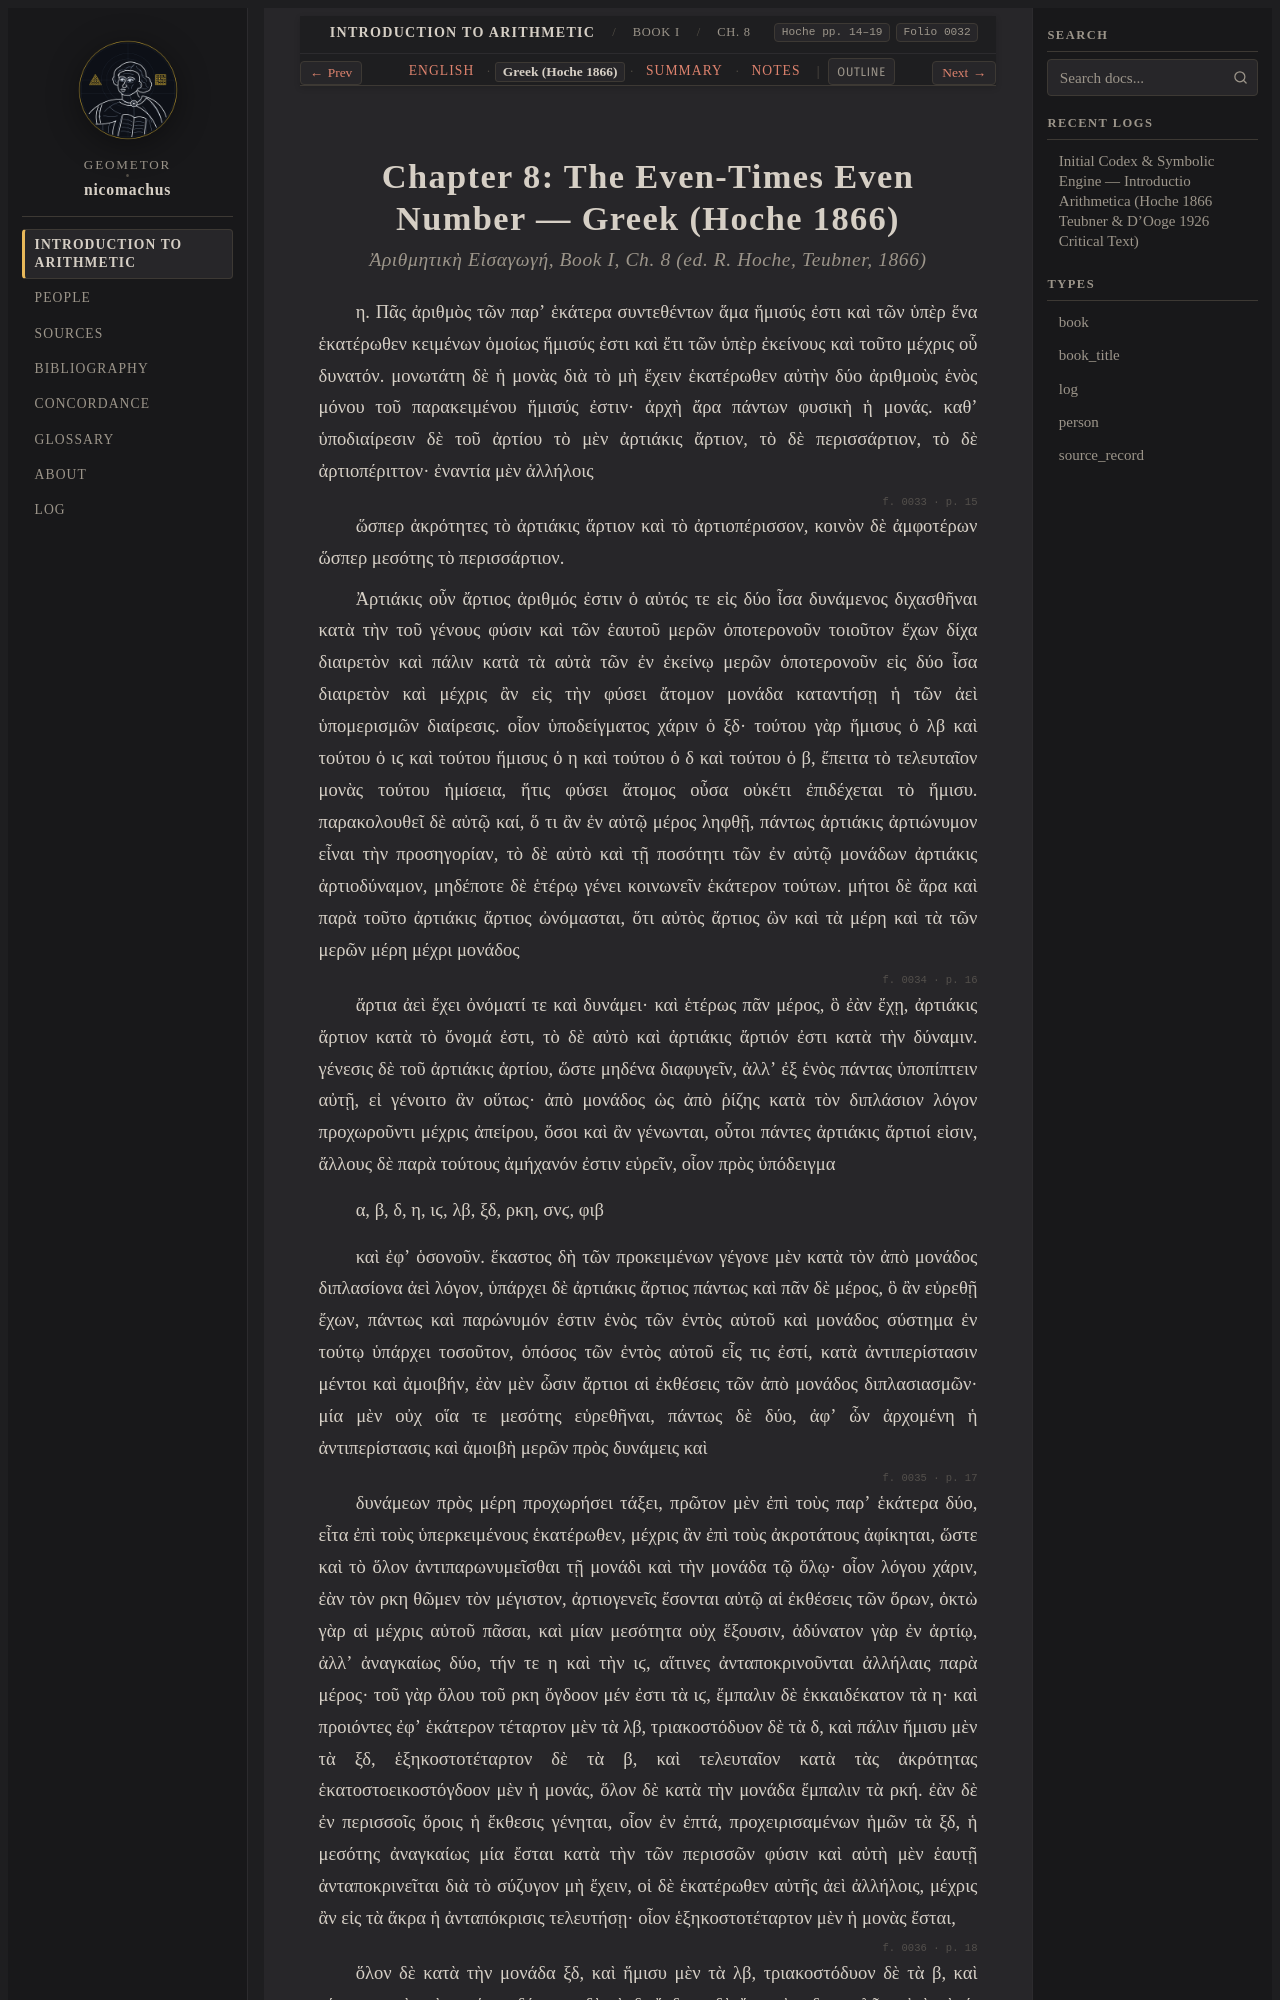

repository: geometor/nicomachus · page: introductio_arithmetica/book_01/ch_08/el.html · generator: sphinx

:order: 8
:layout: book
:breadcrumb_title: Ch. 8: Even-Times Even Numbers (Greek)
:title: Chapter 8: The Even-Times Even Number — Greek (Hoche 1866)
:canonical_id: Book I, Ch. 8
:original_id: Hoche pp. 14–19
:folio: hoche_1866:0032
:tracks: English: index | Greek: el | Summary: summary | Notes: notes

.. _nicomachus-el-1-8:
